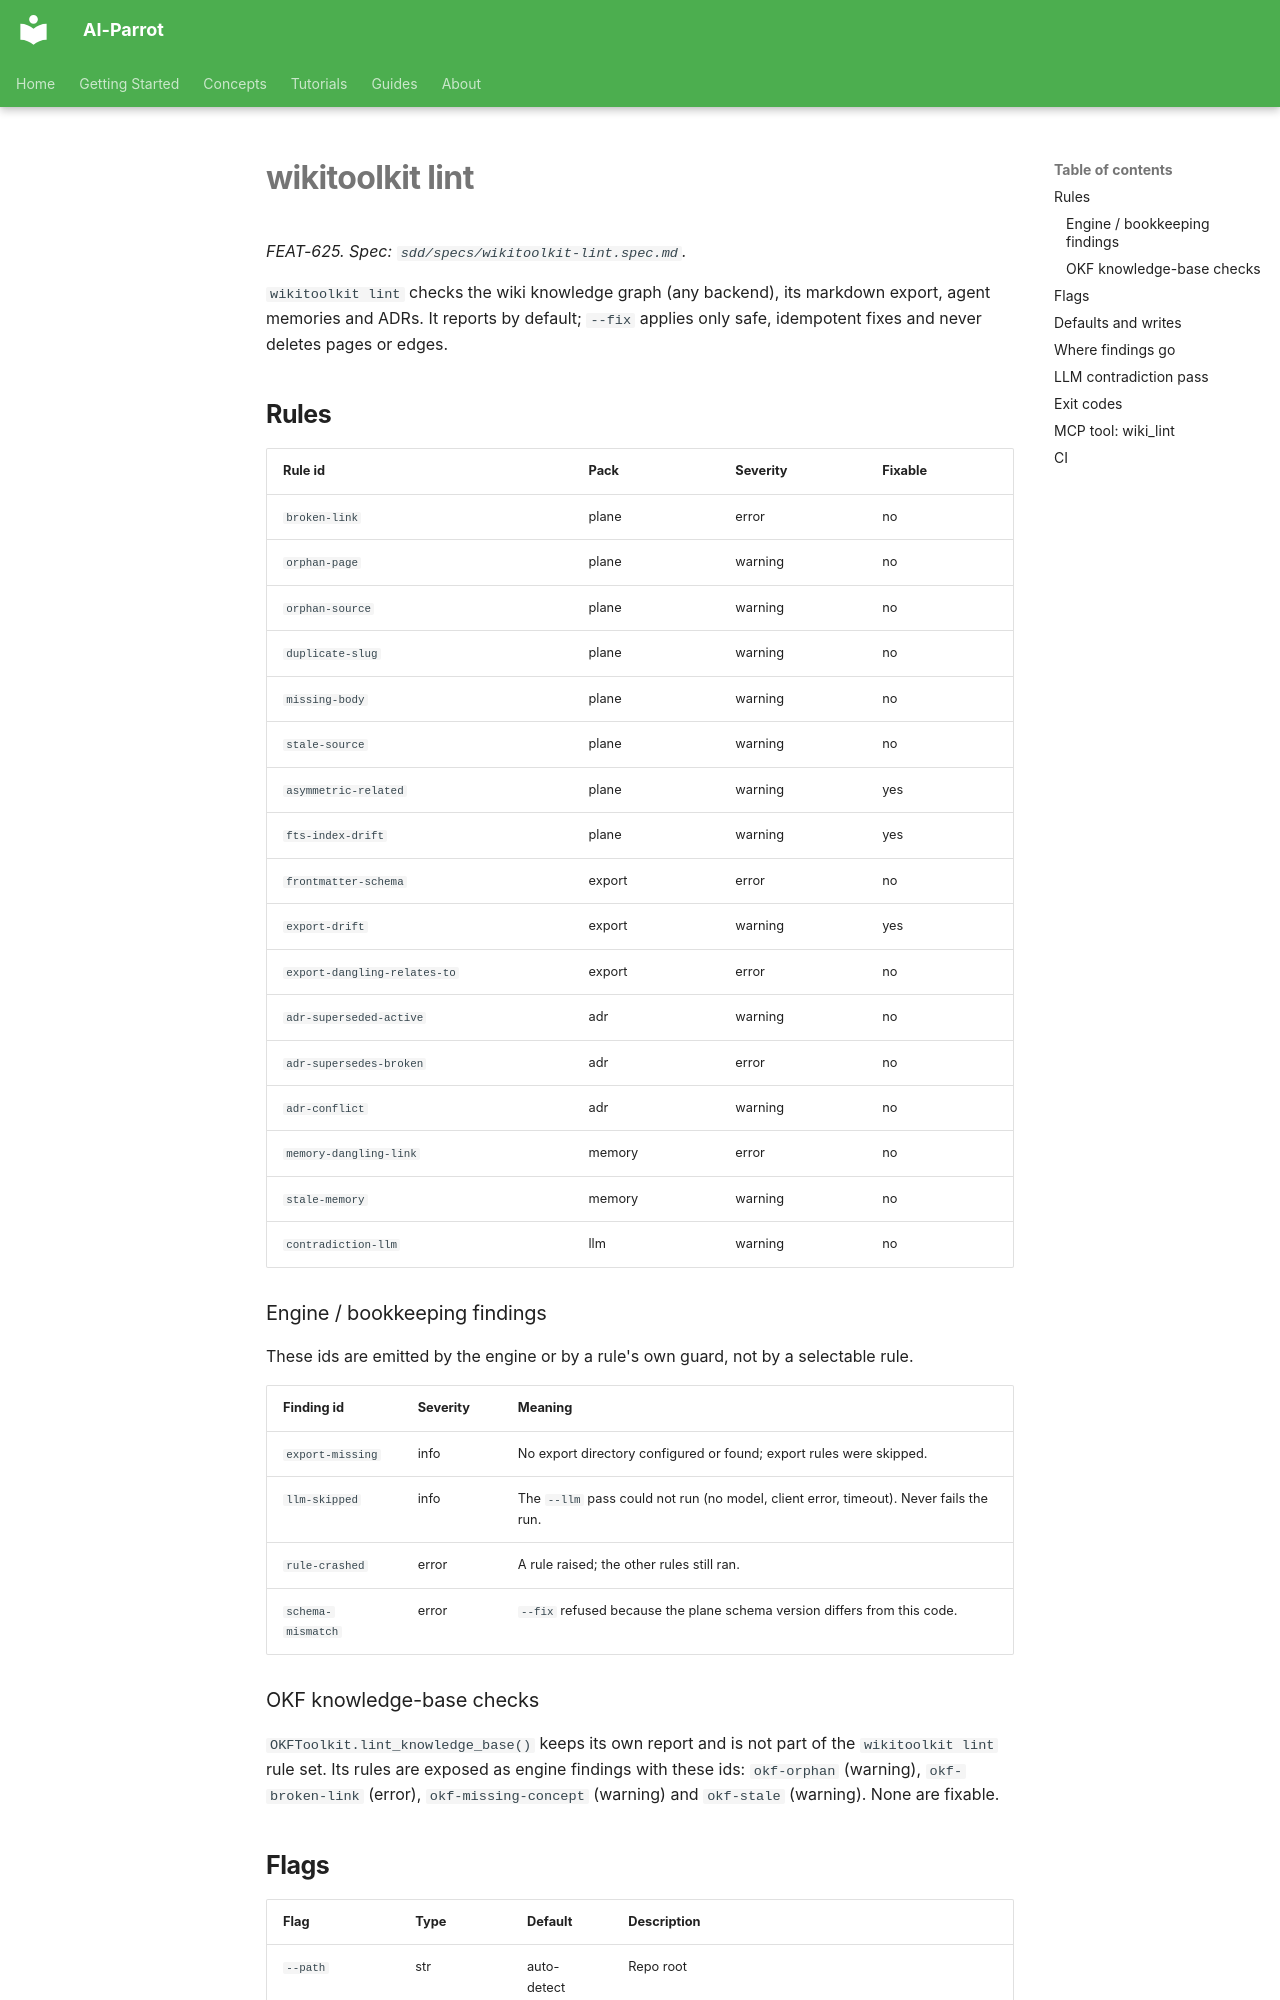

repository: phenobarbital/ai-parrot · page: wiki/lint/index.html · generator: mkdocs

# wikitoolkit lint

*FEAT-625. Spec: `sdd/specs/wikitoolkit-lint.spec.md`.*

`wikitoolkit lint` checks the wiki knowledge graph (any backend), its markdown export,
agent memories and ADRs. It reports by default; `--fix` applies only safe, idempotent
fixes and never deletes pages or edges.

## Rules

| Rule id | Pack | Severity | Fixable |
|---|---|---|---|
| `broken-link` | plane | error | no |
| `orphan-page` | plane | warning | no |
| `orphan-source` | plane | warning | no |
| `duplicate-slug` | plane | warning | no |
| `missing-body` | plane | warning | no |
| `stale-source` | plane | warning | no |
| `asymmetric-related` | plane | warning | yes |
| `fts-index-drift` | plane | warning | yes |
| `frontmatter-schema` | export | error | no |
| `export-drift` | export | warning | yes |
| `export-dangling-relates-to` | export | error | no |
| `adr-superseded-active` | adr | warning | no |
| `adr-supersedes-broken` | adr | error | no |
| `adr-conflict` | adr | warning | no |
| `memory-dangling-link` | memory | error | no |
| `stale-memory` | memory | warning | no |
| `contradiction-llm` | llm | warning | no |

### Engine / bookkeeping findings

These ids are emitted by the engine or by a rule's own guard, not by a selectable rule.

| Finding id | Severity | Meaning |
|---|---|---|
| `export-missing` | info | No export directory configured or found; export rules were skipped. |
| `llm-skipped` | info | The `--llm` pass could not run (no model, client error, timeout). Never fails the run. |
| `rule-crashed` | error | A rule raised; the other rules still ran. |
| `schema-mismatch` | error | `--fix` refused because the plane schema version differs from this code. |

### OKF knowledge-base checks

`OKFToolkit.lint_knowledge_base()` keeps its own report and is not part of the `wikitoolkit lint`
rule set. Its rules are exposed as engine findings with these ids: `okf-orphan` (warning),
`okf-broken-link` (error), `okf-missing-concept` (warning) and `okf-stale` (warning). None are fixable.
